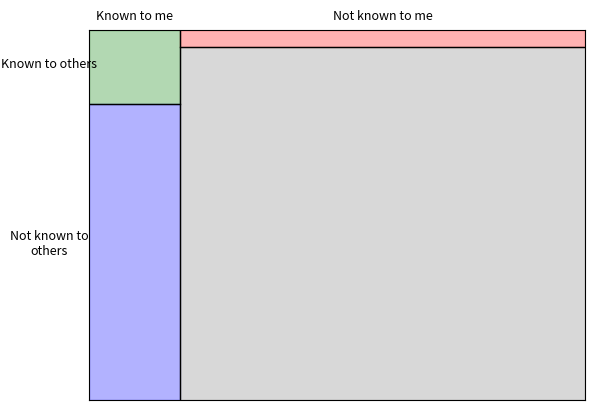

Python code for this plot:
import numpy as np
import matplotlib.pyplot as plt
import matplotlib

myself = ["timid", "cowardly", "insecure", "panicky", "insensitive",
          "passive", "dispassionate", "childish", "boastful", "smug"]
other = ["boastful", "smug", "cold", "humourless"]
all_adj = ["incompetent", "intolerant", "inflexible", "timid", "cowardly",
           "violent", "aloof", "glum", "stupid", "simple",
           "insecure", "irresponsible", "vulgar", "lethargic", "withdrawn",
           "hostile", "selfish", "unhappy", "unhelpful", "cynical",
           "needy", "unimaginative", "inane", "brash", "cruel",
           "ignorant", "irrational", "distant", "childish", "boastful",
           "blase", "imperceptive", "chaotic", "impatient", "weak",
           "embarrassed", "loud", "vacuous", "panicky", "unethical",
           "insensitive", "self-satisfied", "passive", "smug", "rash",
           "dispassionate", "overdramatic", "dull", "predictable", "callous",
           "inattentive", "unreliable", "cold", "foolish", "humourless"]

mat11 = list(set(myself) & set(other))
mat21 = list(set(myself) - set(mat11))
mat12 = list(set(other) - set(mat11))
mat22 = list(set(all_adj) - set(myself).union(other))

print("Known to others-Known to self (11)")
print(mat11)
print("\nKnown to others-Not known to self (12)")
print(mat12)
print("\nNot known to others-Known to self (21)")
print(mat21)
print("\nNot known to others-Not known to self (22)")
print(mat22)

mat = np.matrix([[len(mat11), len(mat12)], [len(mat21), len(mat22)]])
print("\nThe window:")
print(mat)

x = np.sqrt(55)
y = np.sqrt(55)

A11 = mat[0, 0]
A12 = mat[0, 1]
A21 = mat[1, 0]
A22 = mat[1, 1]
x1 = x * (A11 + A21) / 55
y1 = A21 / x1
y2 = A22 / (55 / y - x1)

fig = plt.figure()
plt.xlim(0, x)
plt.ylim(0, y)
plt.plot([x1, x1], [0, y], color="black", linewidth=1)
plt.plot([0, x1], [y1, y1], color="black", linewidth=1)
plt.plot([x1, x], [y2, y2], color="black", linewidth=1)
plt.axvspan(0, x1, ymin=y1/y, ymax=1, alpha=0.3, color='green')
plt.axvspan(x1, x, ymin=y2/y, ymax=1, alpha=0.3, color='red')
plt.axvspan(0, x1, ymin=0, ymax=y1/y, alpha=0.3, color='blue')
plt.axvspan(x1, x, ymin=0, ymax=y2/y, alpha=0.3, color='gray')
plt.text(0.5 * x1, 1.03 * y, "Known to me", fontsize=9, ha="center", wrap=True)
plt.text(0.5 * (x + x1), 1.03 * y, "Not known to me", fontsize=9, ha="center", wrap=True)
plt.text(-0.6, 0.5 * (y + y1), "Known to others", fontsize=9, ha="center", wrap=True)
plt.text(-0.6, 0.5 * y1, "Not known to others", fontsize=9, ha="center", wrap=True)
ax = plt.gca()
ax.axes.xaxis.set_visible(False)
ax.axes.yaxis.set_visible(False)
plt.savefig("JohariWindow.png", dpi=300)
plt.show()
